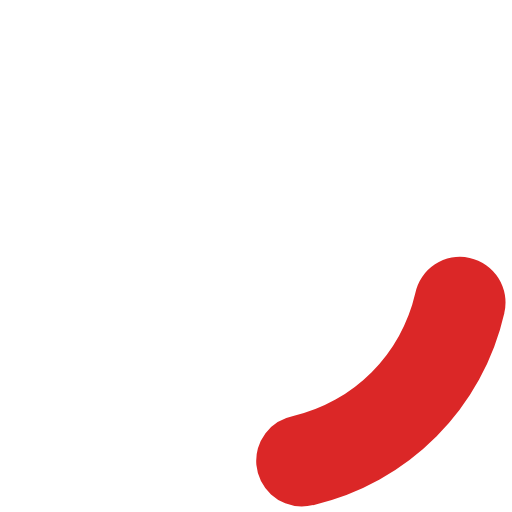
t = 0.00 s
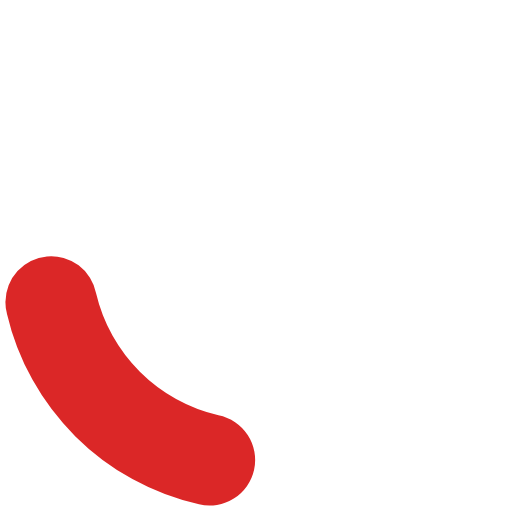
t = 0.30 s
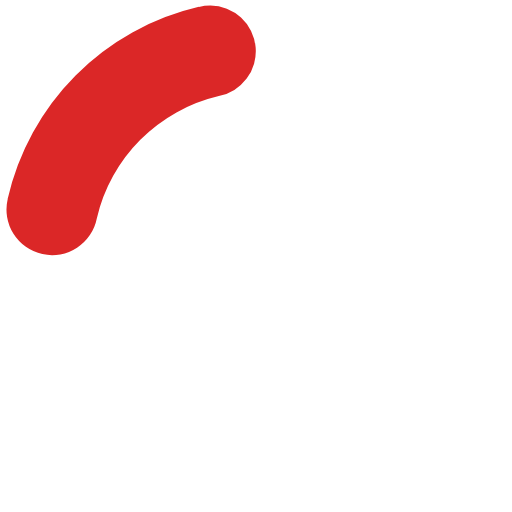
t = 0.60 s
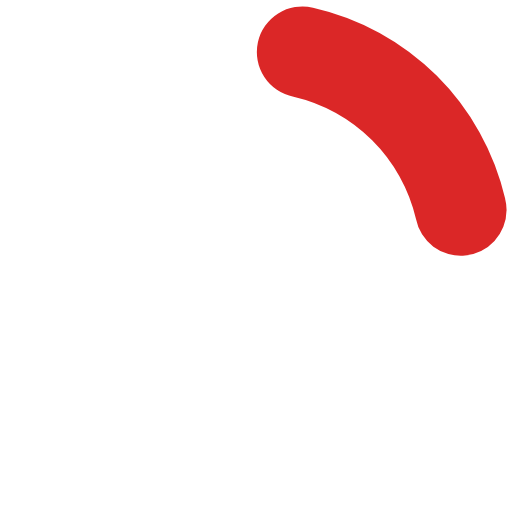
t = 0.90 s

The animated SVG that drew these frames (rendered in a browser with its animation timeline set to each time). Animation: 1 SMIL element (animateTransform=1); one cycle of 1.20 s, repeats indefinitely.

<?xml version="1.0" encoding="UTF-8" standalone="no"?><svg xmlns:svg="http://www.w3.org/2000/svg" xmlns="http://www.w3.org/2000/svg" xmlns:xlink="http://www.w3.org/1999/xlink" version="1.0" width="48px" height="48px" viewBox="0 0 128 128" xml:space="preserve"><g><path d="M75.4 126.63a11.43 11.43 0 0 1-2.1-22.65 40.9 40.9 0 0 0 30.5-30.6 11.4 11.4 0 1 1 22.27 4.87h.02a63.77 63.77 0 0 1-47.8 48.05v-.02a11.38 11.38 0 0 1-2.93.37z" fill="#db2727" fill-opacity="1"/><animateTransform attributeName="transform" type="rotate" from="0 64 64" to="360 64 64" dur="1200ms" repeatCount="indefinite"></animateTransform></g></svg>